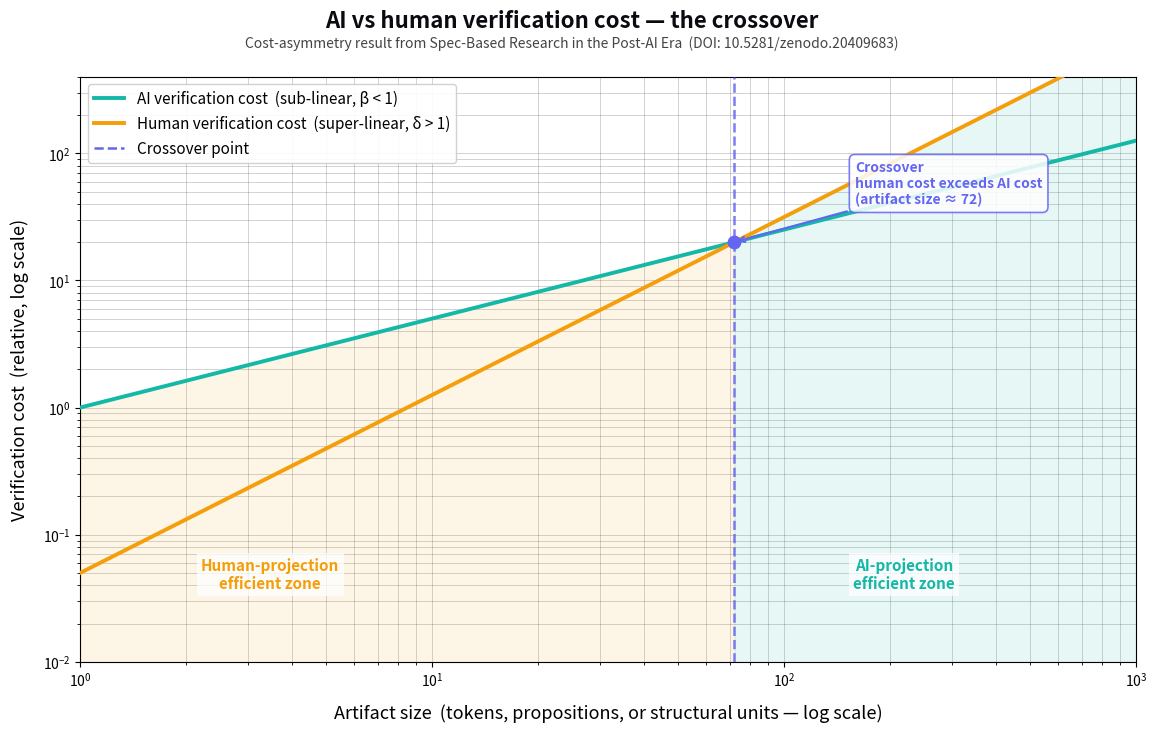

Recreate this plot in Python. (Note: this script raises an exception after producing the figure.)
"""
Cost-asymmetry crossover chart for Zharnikov (2026ao)
=====================================================
Companion computation script for the cost-asymmetry result in:
  "Spec-Based Research in the Post-AI Era"
  DOI: 10.5281/zenodo.20409683

Run command:
    python cost_asymmetry_crossover.py
    # or:
    uv run python cost_asymmetry_crossover.py

Expected outputs (written to same directory as this script):
    cost_asymmetry_crossover.png  — 300 dpi, 1600x1000 px publication-quality raster
    cost_asymmetry_crossover.svg  — vector, same chart

Crossover x-coordinate is printed to stdout for paper reproducibility
(per PAPER_QUALITY_STANDARDS items 37a-37e numerical alignment).

Companion Computation
---------------------
This script implements the P3 cost-asymmetry result from Section 3 of
the working paper. Parameters are set as named constants at the top of
the file. The crossover is the unique x* where c_AI(x*) = c_human(x*),
solved analytically as x* = (gamma / alpha) ** (1 / (beta - delta)).

Suggested public mirror path (spectralbranding/meaningfulness-papers):
    meaningfulness-papers/meaning-meaningfulness/code/cost_asymmetry_crossover.py
"""

import os
import numpy as np
import matplotlib

matplotlib.use("Agg")
import matplotlib.pyplot as plt
import matplotlib.patches as mpatches
from matplotlib.lines import Line2D

# ---------------------------------------------------------------------------
# Parameters — all values are CONSTANTS; edit here to reproduce variants
# ---------------------------------------------------------------------------

ALPHA = 1.0  # AI cost scale factor
BETA = 0.7  # AI cost exponent  (sub-linear:  beta  < 1)

GAMMA = 0.05  # Human cost scale factor
DELTA = 1.4  # Human cost exponent (super-linear: delta > 1)

# Asymmetry condition: BETA < 1 < DELTA  (must hold; script asserts this)
assert (
    BETA < 1 < DELTA
), f"Asymmetry condition violated: need beta<1<delta, got {BETA}, {DELTA}"

# Plot range (artifact size, on log scale)
X_MIN = 1.0
X_MAX = 1000.0
N_POINTS = 2000

# DPI and figure size
DPI = 300
FIG_WIDTH_IN = 1600 / DPI  # ~5.33 in (will be saved at 300 dpi → 1600 px wide)
FIG_HEIGHT_IN = 1000 / DPI  # ~3.33 in

# Override to standard publication-friendly inches; matplotlib saves at DPI so
# final pixel count = inches * DPI.  12 x 7.5 in @ 300 dpi = 3600 x 2250 px.
FIG_WIDTH_IN = 12.0
FIG_HEIGHT_IN = 7.5

# Y-axis display range (on log scale; keep curves visible without extreme tails)
Y_MIN = 0.01
Y_MAX = 400.0

# SBT-canonical color palette
COLOR_AI = "#14B8A6"  # teal
COLOR_HUMAN = "#F59E0B"  # amber
COLOR_GRID = "#0A0A10"  # near-black, used at 20% opacity
COLOR_SHADE_AI = "#14B8A6"
COLOR_SHADE_HUMAN = "#F59E0B"
COLOR_CROSSOVER = "#6366F1"  # indigo — distinct from both curves

BACKGROUND = "white"

# ---------------------------------------------------------------------------
# Analytic crossover solution
# ---------------------------------------------------------------------------


def crossover_x(alpha, beta, gamma, delta):
    """Return x* where alpha * x^beta == gamma * x^delta.

    Derivation:
        alpha * x^beta = gamma * x^delta
        (alpha / gamma) = x^(delta - beta)
        x* = (alpha / gamma) ^ (1 / (delta - beta))
    """
    exponent = 1.0 / (delta - beta)
    x_star = (alpha / gamma) ** exponent
    return x_star


def c_ai(x, alpha=ALPHA, beta=BETA):
    return alpha * np.power(x, beta)


def c_human(x, gamma=GAMMA, delta=DELTA):
    return gamma * np.power(x, delta)


# ---------------------------------------------------------------------------
# Main
# ---------------------------------------------------------------------------


def main():
    x_star = crossover_x(ALPHA, BETA, GAMMA, DELTA)
    y_star = c_ai(x_star)  # == c_human(x_star) by definition

    # Print to stdout for reproducibility record
    print(f"Crossover x-coordinate: {x_star:.4f}")
    print(f"Crossover y-coordinate (cost): {y_star:.4f}")
    print(f"Parameters: alpha={ALPHA}, beta={BETA}, gamma={GAMMA}, delta={DELTA}")

    x = np.logspace(np.log10(X_MIN), np.log10(X_MAX), N_POINTS)
    y_ai = c_ai(x)
    y_human = c_human(x)

    # ---------------------------------------------------------------------------
    # Figure
    # ---------------------------------------------------------------------------
    fig, ax = plt.subplots(figsize=(FIG_WIDTH_IN, FIG_HEIGHT_IN), facecolor=BACKGROUND)
    ax.set_facecolor(BACKGROUND)

    # Set explicit axis limits BEFORE drawing shaded regions + labels
    ax.set_xscale("log")
    ax.set_yscale("log")
    ax.set_xlim(X_MIN, X_MAX)
    ax.set_ylim(Y_MIN, Y_MAX)

    # Shaded regions (use finite Y_MIN so fill_between works on log scale)
    ax.fill_between(
        x,
        Y_MIN,
        np.maximum(y_ai, y_human),
        where=(x < x_star),
        color=COLOR_SHADE_HUMAN,
        alpha=0.10,
        zorder=1,
    )
    ax.fill_between(
        x,
        Y_MIN,
        np.maximum(y_ai, y_human),
        where=(x >= x_star),
        color=COLOR_SHADE_AI,
        alpha=0.10,
        zorder=1,
    )

    # Zone labels — use axes-fraction coordinates so placement is stable
    ax.text(
        0.18,
        0.12,  # left zone, lower portion
        "Human-projection\nefficient zone",
        fontsize=11,
        color=COLOR_HUMAN,
        fontweight="bold",
        ha="center",
        va="bottom",
        transform=ax.transAxes,
        zorder=5,
        bbox=dict(facecolor="white", edgecolor="none", alpha=0.75, pad=3),
    )
    ax.text(
        0.78,
        0.12,  # right zone, lower portion
        "AI-projection\nefficient zone",
        fontsize=11,
        color=COLOR_AI,
        fontweight="bold",
        ha="center",
        va="bottom",
        transform=ax.transAxes,
        zorder=5,
        bbox=dict(facecolor="white", edgecolor="none", alpha=0.75, pad=3),
    )

    # Cost curves
    ax.plot(
        x,
        y_ai,
        color=COLOR_AI,
        linewidth=2.8,
        label="AI verification cost  (scales sub-linearly)",
        zorder=4,
    )
    ax.plot(
        x,
        y_human,
        color=COLOR_HUMAN,
        linewidth=2.8,
        label="Human verification cost  (scales super-linearly)",
        zorder=4,
    )

    # Crossover vertical dashed line
    ax.axvline(
        x=x_star,
        color=COLOR_CROSSOVER,
        linestyle="--",
        linewidth=1.8,
        zorder=3,
        alpha=0.85,
    )

    # Crossover annotation
    ax.annotate(
        f"Crossover\nhuman cost exceeds AI cost\n(artifact size ≈ {x_star:.0f})",
        xy=(x_star, y_star),
        xytext=(x_star * 2.2, y_star * 2.0),
        fontsize=10,
        color=COLOR_CROSSOVER,
        fontweight="bold",
        ha="left",
        arrowprops=dict(
            arrowstyle="->",
            color=COLOR_CROSSOVER,
            lw=1.5,
        ),
        zorder=6,
        bbox=dict(
            facecolor="white",
            edgecolor=COLOR_CROSSOVER,
            alpha=0.85,
            boxstyle="round,pad=0.4",
            linewidth=1.2,
        ),
    )

    # Crossover dot
    ax.scatter([x_star], [y_star], color=COLOR_CROSSOVER, s=80, zorder=7)

    # Grid
    ax.grid(True, which="both", color=COLOR_GRID, alpha=0.18, linewidth=0.7)
    ax.set_axisbelow(True)

    # Axis labels
    ax.set_xlabel(
        "Artifact size  (tokens, propositions, or structural units — log scale)",
        fontsize=13,
        labelpad=10,
    )
    ax.set_ylabel(
        "Verification cost  (relative, log scale)",
        fontsize=13,
        labelpad=10,
    )

    # Legend
    legend_handles = [
        Line2D(
            [0],
            [0],
            color=COLOR_AI,
            linewidth=2.8,
            label="AI verification cost  (sub-linear, β < 1)",
        ),
        Line2D(
            [0],
            [0],
            color=COLOR_HUMAN,
            linewidth=2.8,
            label="Human verification cost  (super-linear, δ > 1)",
        ),
        Line2D(
            [0],
            [0],
            color=COLOR_CROSSOVER,
            linestyle="--",
            linewidth=1.8,
            label="Crossover point",
        ),
    ]
    ax.legend(
        handles=legend_handles,
        loc="upper left",
        fontsize=11,
        framealpha=0.9,
        edgecolor="#cccccc",
    )

    # Title and subtitle
    fig.text(
        0.5,
        0.97,
        "AI vs human verification cost — the crossover",
        ha="center",
        va="top",
        fontsize=16,
        fontweight="bold",
        color="#0A0A10",
    )
    fig.text(
        0.5,
        0.935,
        "Cost-asymmetry result from Spec-Based Research in the Post-AI Era"
        "  (DOI: 10.5281/zenodo.20409683)",
        ha="center",
        va="top",
        fontsize=10,
        color="#444444",
        style="italic",
    )

    # Adjust subplot margins to accommodate suptitle
    plt.subplots_adjust(top=0.88, bottom=0.10, left=0.09, right=0.97)

    # ---------------------------------------------------------------------------
    # Save outputs
    # ---------------------------------------------------------------------------
    script_dir = os.path.dirname(os.path.abspath(__file__))
    png_path = os.path.join(script_dir, "cost_asymmetry_crossover.png")
    svg_path = os.path.join(script_dir, "cost_asymmetry_crossover.svg")

    fig.savefig(png_path, dpi=DPI, bbox_inches="tight", facecolor=BACKGROUND)
    fig.savefig(svg_path, bbox_inches="tight", facecolor=BACKGROUND)

    print(f"Saved: {png_path}")
    print(f"Saved: {svg_path}")
    plt.close(fig)


if __name__ == "__main__":
    main()
